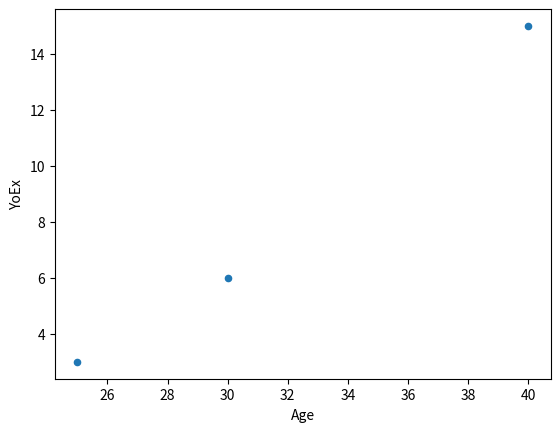

Generate this figure with matplotlib:
import matplotlib.pyplot as plt
import seaborn as sns
import pandas as pd

### Create Data
data = {'Age': [25,30,40], 'YoEx': [3,6,15]}
print("Foretelling")

### Assign data to x & y
x = data['Age']
y = data['YoEx']

### Matplotlib.pyplot
# plt.scatter(x,y)
# plt.show()

### Seaborn
df = pd.DataFrame(data)

# # Plot against axes
# sns.scatterplot(x='Age', y='YoEx', data=df)
# plt.show()

# # Plot relationship
# sns.scatterplot(df)
# plt.show()

### Pandas
df.plot(x='Age', y='YoEx', kind='scatter')
plt.show()
